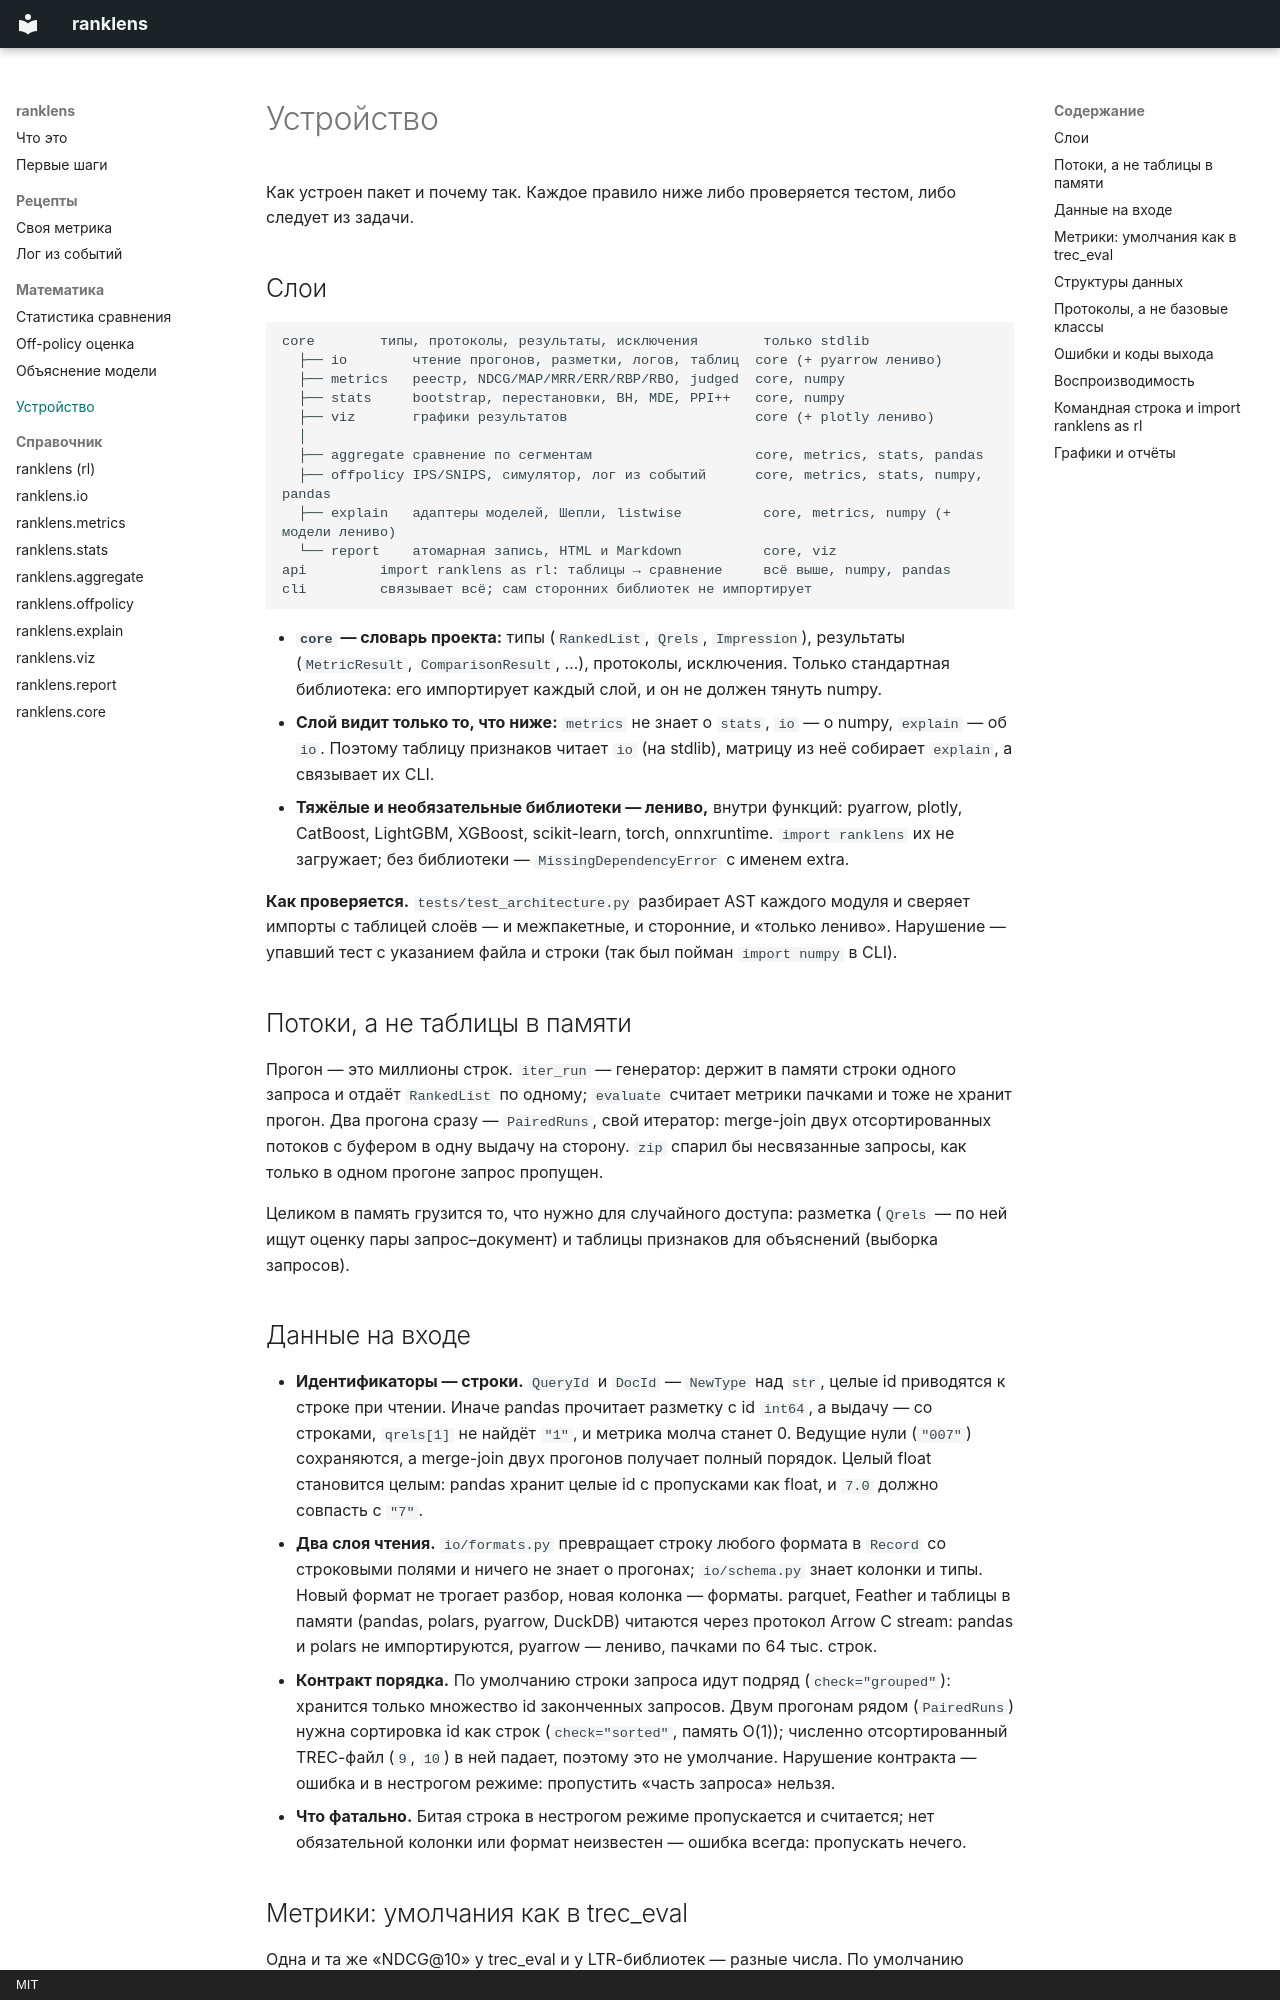

repository: AlexandrBaranov7/ranklens · page: design/index.html · generator: mkdocs · copyright: MIT

# Устройство

Как устроен пакет и почему так. Каждое правило ниже либо проверяется тестом,
либо следует из задачи.

## Слои

```text
core        типы, протоколы, результаты, исключения        только stdlib
  ├── io        чтение прогонов, разметки, логов, таблиц  core (+ pyarrow лениво)
  ├── metrics   реестр, NDCG/MAP/MRR/ERR/RBP/RBO, judged  core, numpy
  ├── stats     bootstrap, перестановки, BH, MDE, PPI++   core, numpy
  ├── viz       графики результатов                       core (+ plotly лениво)
  │
  ├── aggregate сравнение по сегментам                    core, metrics, stats, pandas
  ├── offpolicy IPS/SNIPS, симулятор, лог из событий      core, metrics, stats, numpy, pandas
  ├── explain   адаптеры моделей, Шепли, listwise          core, metrics, numpy (+ модели лениво)
  └── report    атомарная запись, HTML и Markdown          core, viz
api         import ranklens as rl: таблицы → сравнение     всё выше, numpy, pandas
cli         связывает всё; сам сторонних библиотек не импортирует
```

- **`core` — словарь проекта:** типы (`RankedList`, `Qrels`, `Impression`), результаты
  (`MetricResult`, `ComparisonResult`, …), протоколы, исключения. Только стандартная
  библиотека: его импортирует каждый слой, и он не должен тянуть numpy.
- **Слой видит только то, что ниже:** `metrics` не знает о `stats`, `io` — о numpy,
  `explain` — об `io`. Поэтому таблицу признаков читает `io` (на stdlib), матрицу из неё
  собирает `explain`, а связывает их CLI.
- **Тяжёлые и необязательные библиотеки — лениво,** внутри функций: pyarrow, plotly,
  CatBoost, LightGBM, XGBoost, scikit-learn, torch, onnxruntime. `import ranklens` их
  не загружает; без библиотеки — `MissingDependencyError` с именем extra.

**Как проверяется.** `tests/test_architecture.py` разбирает AST каждого модуля и сверяет
импорты с таблицей слоёв — и межпакетные, и сторонние, и «только лениво». Нарушение —
упавший тест с указанием файла и строки (так был пойман `import numpy` в CLI).

## Потоки, а не таблицы в памяти

Прогон — это миллионы строк. `iter_run` — генератор: держит в памяти строки одного
запроса и отдаёт `RankedList` по одному; `evaluate` считает метрики пачками и тоже
не хранит прогон. Два прогона сразу — `PairedRuns`, свой итератор: merge-join двух
отсортированных потоков с буфером в одну выдачу на сторону. `zip` спарил бы
несвязанные запросы, как только в одном прогоне запрос пропущен.

Целиком в память грузится то, что нужно для случайного доступа: разметка (`Qrels` —
по ней ищут оценку пары запрос–документ) и таблицы признаков для объяснений
(выборка запросов).

## Данные на входе

- **Идентификаторы — строки.** `QueryId` и `DocId` — `NewType` над `str`, целые id
  приводятся к строке при чтении. Иначе pandas прочитает разметку с id `int64`, а выдачу —
  со строками, `qrels[1]` не найдёт `"1"`, и метрика молча станет 0. Ведущие нули (`"007"`)
  сохраняются, а merge-join двух прогонов получает полный порядок. Целый float становится
  целым: pandas хранит целые id с пропусками как float, и `7.0` должно совпасть с `"7"`.
- **Два слоя чтения.** `io/formats.py` превращает строку любого формата в `Record`
  со строковыми полями и ничего не знает о прогонах; `io/schema.py` знает колонки и типы.
  Новый формат не трогает разбор, новая колонка — форматы. parquet, Feather и таблицы
  в памяти (pandas, polars, pyarrow, DuckDB) читаются через протокол Arrow C stream:
  pandas и polars не импортируются, pyarrow — лениво, пачками по 64 тыс. строк.
- **Контракт порядка.** По умолчанию строки запроса идут подряд (`check="grouped"`):
  хранится только множество id законченных запросов. Двум прогонам рядом (`PairedRuns`)
  нужна сортировка id как строк (`check="sorted"`, память O(1)); численно отсортированный
  TREC-файл (`9`, `10`) в ней падает, поэтому это не умолчание. Нарушение контракта —
  ошибка и в нестрогом режиме: пропустить «часть запроса» нельзя.
- **Что фатально.** Битая строка в нестрогом режиме пропускается и считается; нет
  обязательной колонки или формат неизвестен — ошибка всегда: пропускать нечего.
